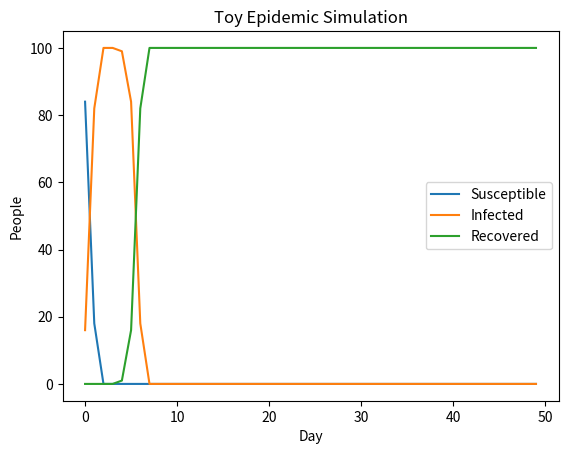

Write Python code to recreate this figure.
import random
import matplotlib.pyplot as plt

# Setup
N = 100       # total population
days = 50     # number of days to simulate
beta = 0.1   # infection probability
infectious_period = 5

# State: 'S', 'I', or 'R'
people = ['S'] * N
people[0] = 'I'  # initial infected person
days_infected = [0] * N

history = {'S': [], 'I': [], 'R': []}

# Simulation
for day in range(days):
    new_people = people.copy()
    for i, state in enumerate(people):
        if state == 'I':
            for j in range(N):
                if people[j] == 'S' and random.random() < beta:
                    new_people[j] = 'I'
            days_infected[i] += 1
            if days_infected[i] >= infectious_period:
                new_people[i] = 'R'
    people = new_people

    # Count
    history['S'].append(people.count('S'))
    history['I'].append(people.count('I'))
    history['R'].append(people.count('R'))

# Plot
plt.plot(history['S'], label='Susceptible')
plt.plot(history['I'], label='Infected')
plt.plot(history['R'], label='Recovered')
plt.xlabel('Day')
plt.ylabel('People')
plt.legend()
plt.title('Toy Epidemic Simulation')
plt.show()